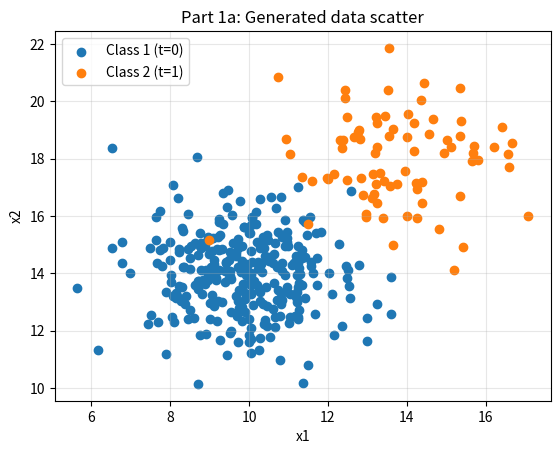
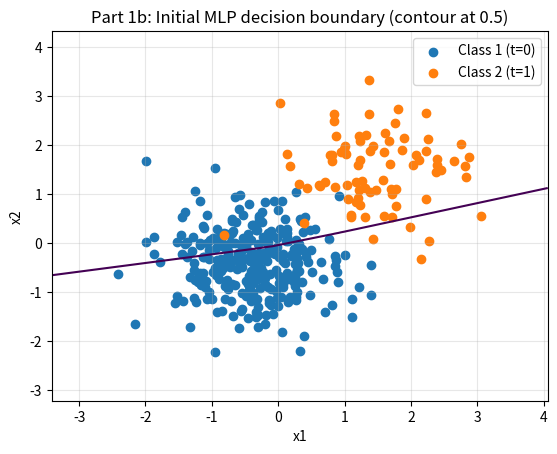
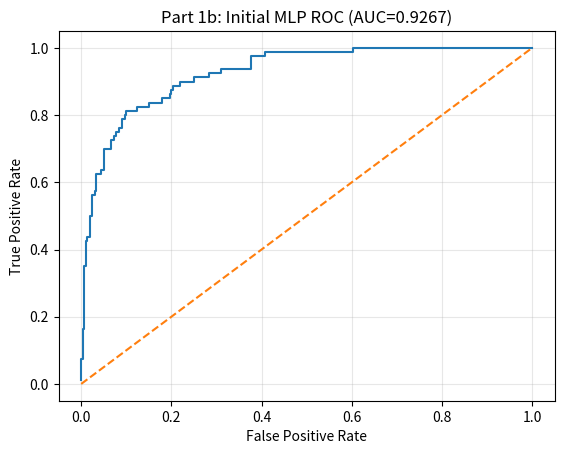
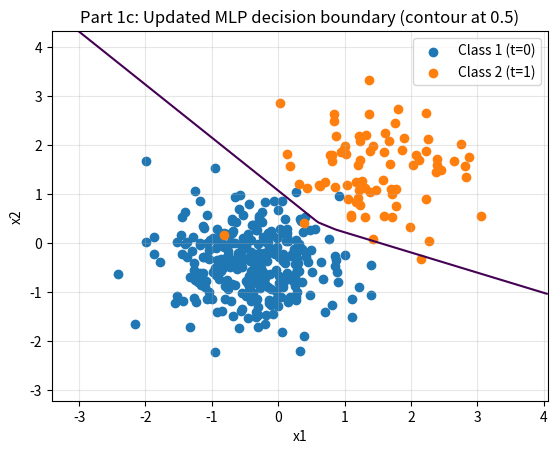
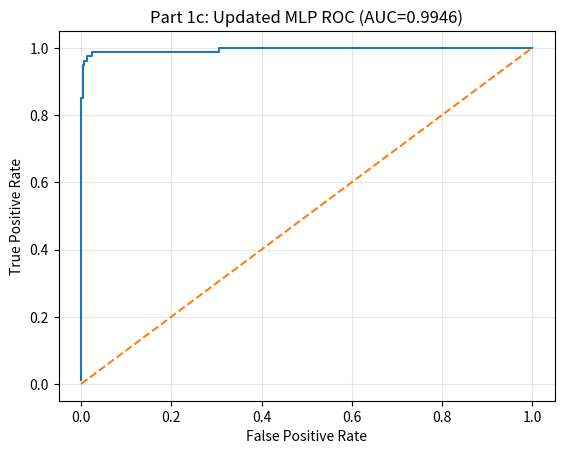
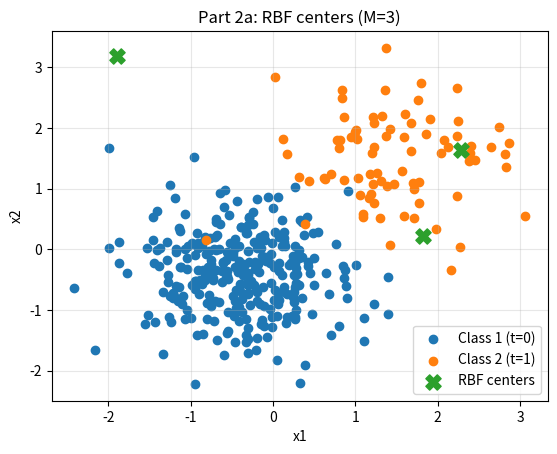
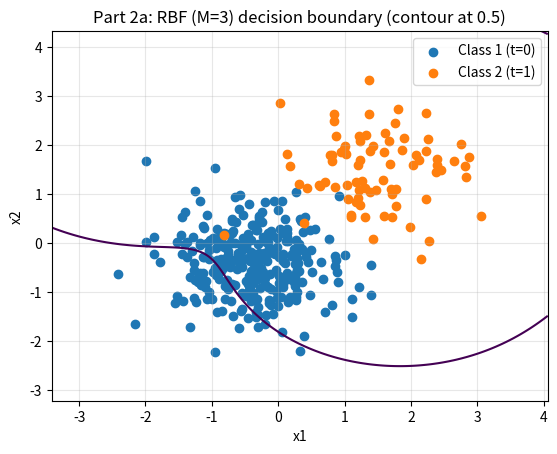
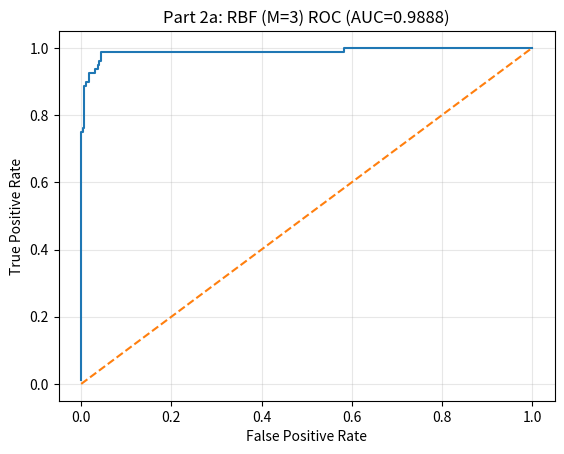
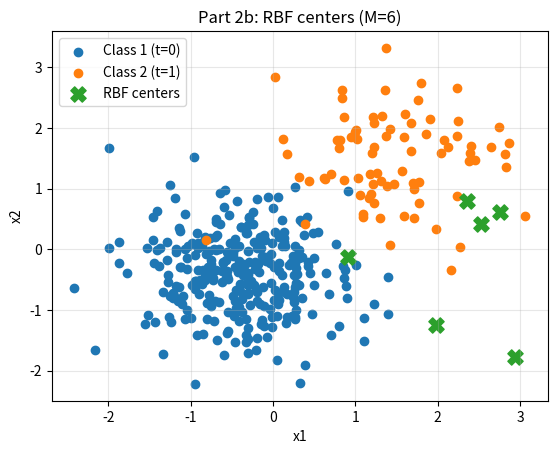
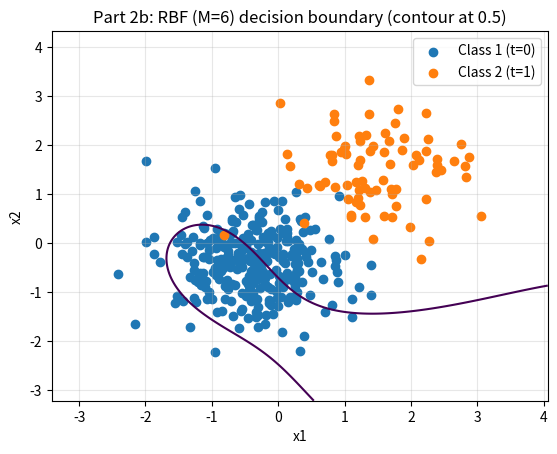
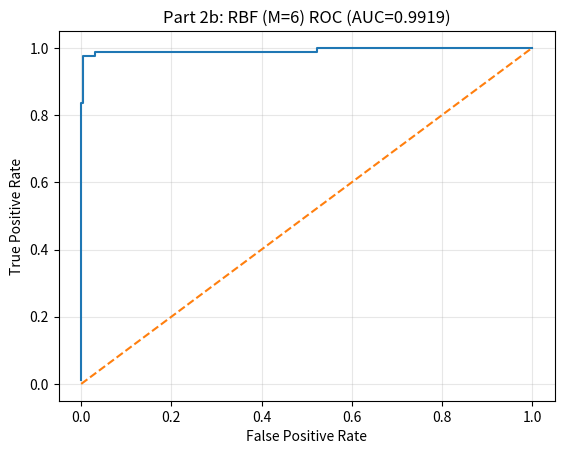

Generate these figures, in order, with matplotlib:
import numpy as np
import matplotlib.pyplot as plt

# ------------------------------------------------------------
# Utilities: metrics + ROC
# ------------------------------------------------------------
def confusion_from_scores(y_true, y_score, thr=0.5):
    y_pred = (y_score >= thr).astype(int)
    tp = int(np.sum((y_true == 1) & (y_pred == 1)))
    tn = int(np.sum((y_true == 0) & (y_pred == 0)))
    fp = int(np.sum((y_true == 0) & (y_pred == 1)))
    fn = int(np.sum((y_true == 1) & (y_pred == 0)))
    return tp, tn, fp, fn

def classification_metrics(y_true, y_score, thr=0.5):
    tp, tn, fp, fn = confusion_from_scores(y_true, y_score, thr)
    acc = (tp + tn) / max(1, (tp + tn + fp + fn))
    prec = tp / max(1, (tp + fp))
    rec = tp / max(1, (tp + fn))
    return acc, prec, rec, (tp, tn, fp, fn)

def roc_curve_points(y_true, y_score):
    # thresholds from high->low (include sentinels)
    thresholds = np.unique(y_score)[::-1]
    thresholds = np.r_[thresholds, -np.inf]  # ensures (1,1) endpoint
    P = max(1, int(np.sum(y_true == 1)))
    N = max(1, int(np.sum(y_true == 0)))

    tpr_list, fpr_list = [], []
    for thr in thresholds:
        tp, tn, fp, fn = confusion_from_scores(y_true, y_score, thr)
        tpr = tp / P
        fpr = fp / N
        tpr_list.append(tpr)
        fpr_list.append(fpr)

    fpr = np.array(fpr_list)
    tpr = np.array(tpr_list)
    # AUC via trapezoid rule over FPR-sorted
    order = np.argsort(fpr)
    auc = np.trapz(tpr[order], fpr[order])
    return fpr, tpr, auc

def plot_roc(y_true, y_score, title):
    fpr, tpr, auc = roc_curve_points(y_true, y_score)
    plt.figure()
    plt.plot(fpr, tpr)
    plt.plot([0, 1], [0, 1], linestyle="--")
    plt.xlabel("False Positive Rate")
    plt.ylabel("True Positive Rate")
    plt.title(f"{title} (AUC={auc:.4f})")
    plt.grid(True, alpha=0.3)
    plt.show()

# ------------------------------------------------------------
# Data generation / loading
# ------------------------------------------------------------
def generate_data_via_provided_script(seed=0):
    """
    Uses the same distribution as Generate_data.py (your provided file).
    We re-implement the generation here so this script is self-contained,
    but it matches the provided generator (N1=300, N2=80, means/covs, labels 0/1).
    """
    rng = np.random.default_rng(seed)
    N1 = 300
    N2 = 80
    sigma = 2

    mean1 = np.array([10, 14])
    cov1 = np.array([[sigma, 0], [0, sigma]])
    X1 = rng.multivariate_normal(mean1, cov1, N1)

    mean2 = np.array([14, 18])
    cov2 = np.array([[sigma, 0], [0, sigma]])
    X2 = rng.multivariate_normal(mean2, cov2, N2)

    X = np.vstack([X1, X2])
    T = np.array([0] * N1 + [1] * N2, dtype=int)

    return X, T, X1, X2

def show_scatter(X1, X2, title="Generated data scatter"):
    plt.figure()
    plt.scatter(X1[:, 0], X1[:, 1], marker='o', label="Class 1 (t=0)")
    plt.scatter(X2[:, 0], X2[:, 1], marker='o', label="Class 2 (t=1)")
    plt.title(title)
    plt.xlabel("x1")
    plt.ylabel("x2")
    plt.legend()
    plt.grid(True, alpha=0.3)
    plt.show()

# ------------------------------------------------------------
# Part 1: MLP 2-3-1 from scratch
# ------------------------------------------------------------
def relu(x):
    return np.maximum(0, x)

def relu_deriv(x):
    return (x > 0).astype(float)

def sigmoid(x):
    x = np.clip(x, -50, 50)
    return 1.0 / (1.0 + np.exp(-x))

class MLP231:
    """
    2 inputs -> 3 hidden -> 1 output
    Total weight connections: 2*3 + 3*1 = 9 (not counting biases)
    Biases are included for model flexibility.
    """
    def __init__(self, seed=0, w_std=1):
        rng = np.random.default_rng(seed)
        self.W1 = rng.normal(0, w_std, size=(2, 3))   # 6 weights
        self.b1 = rng.normal(0, w_std/2, size=(3,))   # bias (small init)
        self.W2 = rng.normal(0, w_std, size=(3, 1))   # 3 weights
        self.b2 = rng.normal(0, w_std/2, size=(1,))   # bias (small init)

    def forward(self, X):
        z1 = X @ self.W1 + self.b1
        a1 = relu(z1)
        z2 = a1 @ self.W2 + self.b2
        y = sigmoid(z2).reshape(-1)  # probability-like score
        cache = (X, z1, a1, z2, y)
        return y, cache

    def predict_score(self, X):
        y, _ = self.forward(X)
        return y

    def batch_backprop_update(self, X, T, lr=0.001, l2=0.0):
        """
        Binary cross-entropy loss with sigmoid output:
        For BCE + sigmoid, delta_out = (y - t)
        """
        y, cache = self.forward(X)
        Xc, z1, a1, z2, yv = cache

        t = T.astype(float)
        # output delta: (N,)
        delta2 = (yv - t)  # (N,)

        # gradients W2, b2
        # a1: (N,3), delta2: (N,)
        dW2 = (a1.T @ delta2.reshape(-1, 1)) / X.shape[0]
        db2 = np.mean(delta2)

        # hidden delta
        # (N,3) = (N,1) @ (1,3) elementwise * relu'(z1)
        delta1 = (delta2.reshape(-1, 1) @ self.W2.T) * relu_deriv(z1)  # (N,3)

        dW1 = (X.T @ delta1) / X.shape[0]
        db1 = np.mean(delta1, axis=0)

        # L2 regularization (optional)
        dW2 += l2 * self.W2
        dW1 += l2 * self.W1

        # gradient step
        self.W2 -= lr * dW2
        self.b2 -= lr * db2
        self.W1 -= lr * dW1
        self.b1 -= lr * db1

def plot_decision_boundary_score(model_score_fn, X, T, title, thr=0.5, grid_steps=250):
    x_min, x_max = X[:, 0].min() - 1.0, X[:, 0].max() + 1.0
    y_min, y_max = X[:, 1].min() - 1.0, X[:, 1].max() + 1.0
    xs = np.linspace(x_min, x_max, grid_steps)
    ys = np.linspace(y_min, y_max, grid_steps)
    XX, YY = np.meshgrid(xs, ys)
    grid = np.c_[XX.ravel(), YY.ravel()]

    score = model_score_fn(grid).reshape(XX.shape)

    plt.figure()
    plt.contour(XX, YY, score, levels=[thr])
    plt.scatter(X[T == 0, 0], X[T == 0, 1], marker='o', label="Class 1 (t=0)")
    plt.scatter(X[T == 1, 0], X[T == 1, 1], marker='o', label="Class 2 (t=1)")
    plt.title(title)
    plt.xlabel("x1")
    plt.ylabel("x2")
    plt.legend()
    plt.grid(True, alpha=0.3)
    plt.show()

# ------------------------------------------------------------
# Part 2: RBF networks (Gaussian width sigma=1), random centers
# ------------------------------------------------------------
def rbf_design_matrix(X, centers, sigma=1.0, add_bias=True):
    # X: (N,2), centers: (M,2)
    # Phi_ij = exp(-||x_i - c_j||^2/(2*sigma^2))
    X2 = np.sum(X**2, axis=1, keepdims=True)          # (N,1)
    C2 = np.sum(centers**2, axis=1, keepdims=True).T  # (1,M)
    dist2 = X2 - 2*(X @ centers.T) + C2               # (N,M)
    Phi = np.exp(-dist2 / (2 * sigma**2))             # (N,M)
    if add_bias:
        Phi = np.c_[np.ones((X.shape[0], 1)), Phi]    # (N,M+1)
    return Phi

def solve_ls_normal_eq(Phi, t, ridge=1e-8):
    """
    Least-squares from scratch using normal equation:
    w = (Phi^T Phi + ridge*I)^(-1) Phi^T t
    (no scipy.linalg.lstsq)
    """
    t = t.astype(float).reshape(-1, 1)
    A = Phi.T @ Phi
    I = np.eye(A.shape[0])
    w = np.linalg.inv(A + ridge * I) @ (Phi.T @ t)
    return w.reshape(-1)

class RBFNet:
    def __init__(self, centers, sigma=1.0):
        self.centers = np.array(centers, dtype=float)
        self.sigma = float(sigma)
        self.w = None  # includes bias as w[0]

    def fit_ls(self, X, T):
        Phi = rbf_design_matrix(X, self.centers, sigma=self.sigma, add_bias=True)
        self.w = solve_ls_normal_eq(Phi, T)

    def predict_score(self, X):
        Phi = rbf_design_matrix(X, self.centers, sigma=self.sigma, add_bias=True)
        # linear output then squashed to (0,1) for ROC
        y_lin = Phi @ self.w
        # Clip to reasonable range before sigmoid for numerical stability
        y_lin = np.clip(y_lin, -10, 10)
        return sigmoid(y_lin)

def random_centers_within_data_range(X, M, seed=0):
    rng = np.random.default_rng(seed)
    mins = X.min(axis=0)
    maxs = X.max(axis=0)
    centers = rng.uniform(mins, maxs, size=(M, X.shape[1]))
    return centers

def plot_rbf_centers(X, T, centers, title):
    plt.figure()
    plt.scatter(X[T == 0, 0], X[T == 0, 1], marker='o', label="Class 1 (t=0)")
    plt.scatter(X[T == 1, 0], X[T == 1, 1], marker='o', label="Class 2 (t=1)")
    plt.scatter(centers[:, 0], centers[:, 1], marker='X', s=120, label="RBF centers")
    plt.title(title)
    plt.xlabel("x1")
    plt.ylabel("x2")
    plt.legend()
    plt.grid(True, alpha=0.3)
    plt.show()

# ------------------------------------------------------------
# Main: executes all required tasks and plots
# ------------------------------------------------------------
def main():
    # =============================
    # Part 1a: Generate + scatter
    # =============================
    # This matches the provided Generate_data.py distribution.
    X, T, X1, X2 = generate_data_via_provided_script(seed=1)
    
    # Normalize data to improve training stability
    X_mean = X.mean(axis=0)
    X_std = X.std(axis=0) + 1e-8
    X = (X - X_mean) / X_std
    
    show_scatter(X1, X2, title="Part 1a: Generated data scatter")

    # =============================
    # Part 1b: Initial MLP
    # =============================
    mlp = MLP231(seed=2, w_std=0.6)

    y_init = mlp.predict_score(X)
    acc, prec, rec, cm = classification_metrics(T, y_init, thr=0.5)
    print("Part 1b (Initial MLP) metrics @thr=0.5")
    print(f"  Accuracy={acc:.4f}, Precision={prec:.4f}, Recall={rec:.4f}, (TP,TN,FP,FN)={cm}")

    plot_decision_boundary_score(
        mlp.predict_score, X, T,
        title="Part 1b: Initial MLP decision boundary (contour at 0.5)",
        thr=0.5
    )
    plot_roc(T, y_init, title="Part 1b: Initial MLP ROC")

    # =============================
    # Part 1c: Batch backprop update
    # =============================
    epochs = 1000
    lr = 0.02
    l2 = 0.001

    for _ in range(epochs):
        mlp.batch_backprop_update(X, T, lr=lr, l2=l2)

    y_trained = mlp.predict_score(X)
    acc2, prec2, rec2, cm2 = classification_metrics(T, y_trained, thr=0.5)
    print("\nPart 1c (Updated MLP) metrics @thr=0.5")
    print(f"  Accuracy={acc2:.4f}, Precision={prec2:.4f}, Recall={rec2:.4f}, (TP,TN,FP,FN)={cm2}")

    plot_decision_boundary_score(
        mlp.predict_score, X, T,
        title="Part 1c: Updated MLP decision boundary (contour at 0.5)",
        thr=0.5
    )
    plot_roc(T, y_trained, title="Part 1c: Updated MLP ROC")

    # =============================
    # Part 2a: RBF, 3 random centers, sigma=1, LS weights
    # =============================
    centers3 = random_centers_within_data_range(X, M=3, seed=42)
    rbf3 = RBFNet(centers=centers3, sigma=1)
    rbf3.fit_ls(X, T)

    plot_rbf_centers(X, T, centers3, title="Part 2a: RBF centers (M=3)")

    y_rbf3 = rbf3.predict_score(X)
    acc3, prec3, rec3, cm3 = classification_metrics(T, y_rbf3, thr=0.5)
    print("\nPart 2a (RBF M=3) metrics @thr=0.5")
    print(f"  Accuracy={acc3:.4f}, Precision={prec3:.4f}, Recall={rec3:.4f}, (TP,TN,FP,FN)={cm3}")

    plot_decision_boundary_score(
        rbf3.predict_score, X, T,
        title="Part 2a: RBF (M=3) decision boundary (contour at 0.5)",
        thr=0.5
    )
    plot_roc(T, y_rbf3, title="Part 2a: RBF (M=3) ROC")

    # =============================
    # Part 2b: RBF, 6 random centers, sigma=1, LS weights
    # =============================
    centers6 = random_centers_within_data_range(X, M=6, seed=4)
    rbf6 = RBFNet(centers=centers6, sigma=3.0)
    rbf6.fit_ls(X, T)

    plot_rbf_centers(X, T, centers6, title="Part 2b: RBF centers (M=6)")

    y_rbf6 = rbf6.predict_score(X)
    acc4, prec4, rec4, cm4 = classification_metrics(T, y_rbf6, thr=0.5)
    print("\nPart 2b (RBF M=6) metrics @thr=0.5")
    print(f"  Accuracy={acc4:.4f}, Precision={prec4:.4f}, Recall={rec4:.4f}, (TP,TN,FP,FN)={cm4}")

    plot_decision_boundary_score(
        rbf6.predict_score, X, T,
        title="Part 2b: RBF (M=6) decision boundary (contour at 0.5)",
        thr=0.5
    )
    plot_roc(T, y_rbf6, title="Part 2b: RBF (M=6) ROC")

    # Quick comparisons (textual)
    print("\n=== Quick comparison summary ===")
    print(f"Initial MLP:  acc={acc:.4f},  prec={prec:.4f},  rec={rec:.4f}")
    print(f"Updated MLP:  acc={acc2:.4f}, prec={prec2:.4f}, rec={rec2:.4f}")
    print(f"RBF (M=3):    acc={acc3:.4f},  prec={prec3:.4f},  rec={rec3:.4f}")
    print(f"RBF (M=6):    acc={acc4:.4f},  prec={prec4:.4f},  rec={rec4:.4f}")

if __name__ == "__main__":
    main()